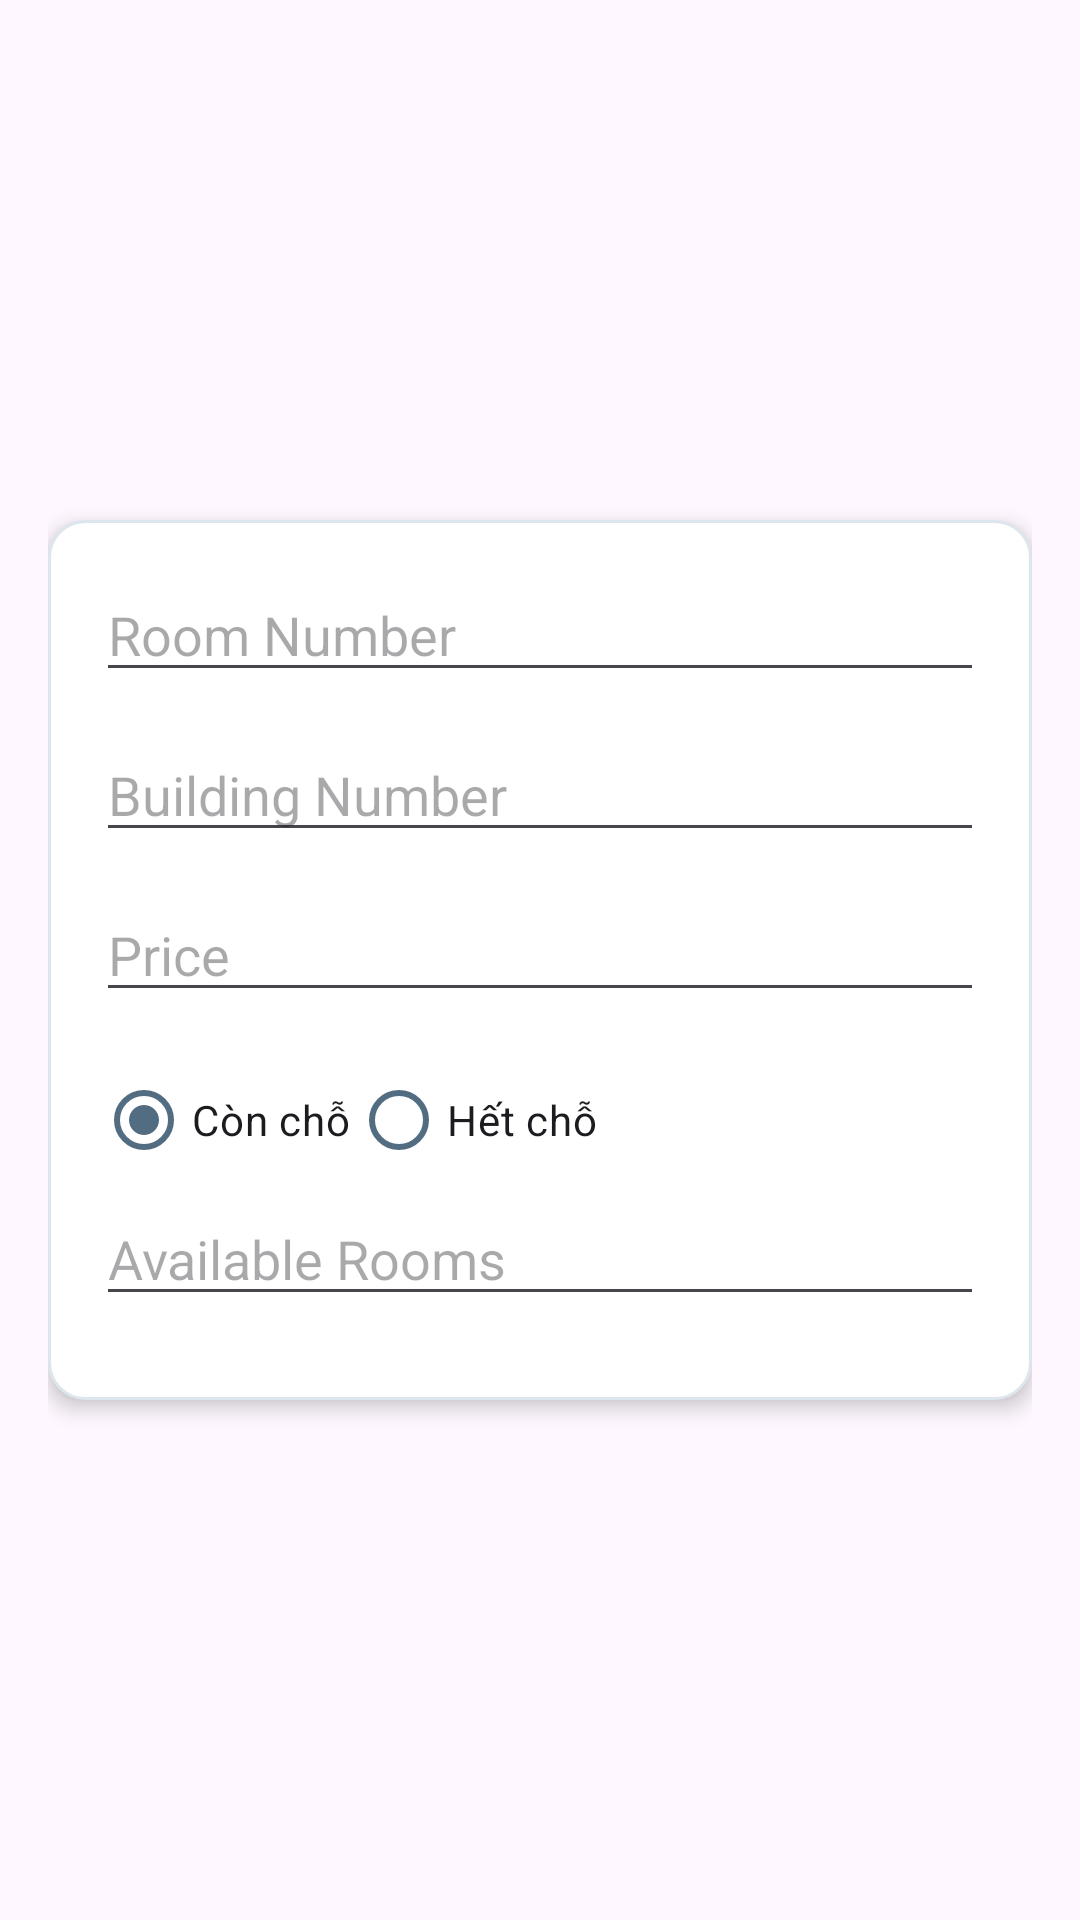

The Android layout XML behind this screen, and the referenced resources:
<!-- AndroidManifest.xml: application theme Theme.Dormitory_management -->
<!-- res/layout/dialog_edit_room.xml -->
<?xml version="1.0" encoding="utf-8"?>
<ScrollView xmlns:android="http://schemas.android.com/apk/res/android"
    android:layout_width="match_parent"
    android:layout_height="wrap_content"
    xmlns:app="http://schemas.android.com/apk/res-auto"
    android:padding="16dp">

    <LinearLayout
        android:layout_width="match_parent"
        android:layout_height="wrap_content"
        android:orientation="vertical"
        android:padding="16dp"
        android:background="@drawable/dialog_background"
        android:layout_gravity="center"
        android:elevation="4dp">

        <EditText
            android:id="@+id/et_room_number"
            android:layout_width="match_parent"
            android:layout_height="wrap_content"
            android:hint="Room Number"
            android:inputType="text"
            android:layout_marginBottom="12dp" />

        <EditText
            android:id="@+id/et_building_number"
            android:layout_width="match_parent"
            android:layout_height="wrap_content"
            android:hint="Building Number"
            android:inputType="text"
            android:layout_marginBottom="12dp" />

        <EditText
            android:id="@+id/et_price"
            android:layout_width="match_parent"
            android:layout_height="wrap_content"
            android:hint="Price"
            android:inputType="numberDecimal"
            android:layout_marginBottom="12dp" />

        <RadioGroup
            android:id="@+id/radio_group_status_edit"
            android:layout_width="match_parent"
            android:layout_height="wrap_content"
            android:orientation="horizontal">

            <RadioButton
                android:id="@+id/rb_available_edit"
                android:layout_width="wrap_content"
                android:layout_height="wrap_content"
                app:buttonTint="@color/light_blue"
                android:checked="true"
                android:text="Còn chỗ" />

            <RadioButton
                android:id="@+id/rb_full_edit"
                android:layout_width="wrap_content"
                android:layout_height="wrap_content"
                app:buttonTint="@color/light_blue"
                android:text="Hết chỗ" />
        </RadioGroup>

        <EditText
            android:id="@+id/et_available"
            android:layout_width="match_parent"
            android:layout_height="wrap_content"
            android:hint="Available Rooms"
            android:inputType="number"
            android:layout_marginBottom="12dp" />
    </LinearLayout>
</ScrollView>
<!-- resources referenced by this layout -->
<resources>
  <color name="light_blue">#526D82</color>
  <!-- drawable dialog_background (drawable) -->
  <?xml version="1.0" encoding="utf-8"?>
  <shape xmlns:android="http://schemas.android.com/apk/res/android">
      <solid android:color="@color/white" />
      <corners android:radius="12dp" />
      <stroke android:width="1dp" android:color="@color/light_grey" />
  </shape>
  <style name="Theme.Dormitory_management" parent="Base.Theme.Dormitory_management" />
  <color name="white">#FFFFFFFF</color>
  <color name="light_grey">#DDE6ED</color>
  <style name="Base.Theme.Dormitory_management" parent="Theme.Material3.DayNight.NoActionBar">
          
          
      </style>
</resources>
